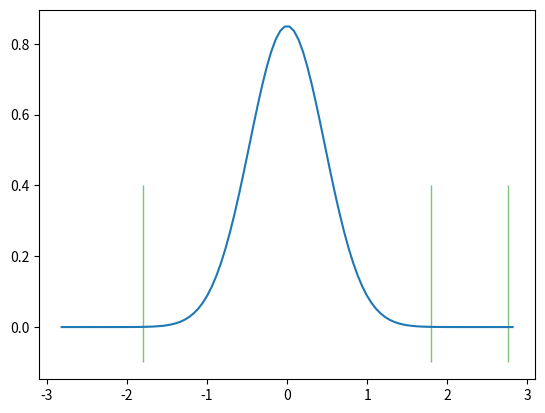

Source code (Python):


import matplotlib.pyplot as plt
import numpy as np
import scipy.stats as stats
import math

t = 1.796
centro = 0
valor = 0.22
raiz = math.sqrt(valor)
x = np.linspace(centro - 6*raiz, centro + 6*raiz, 100)
plt.vlines(t, -0.1, 0.4, colors='g', lw=1, alpha=0.5)
plt.vlines(-t, -0.1, 0.4, colors='g', lw=1, alpha=0.5)
plt.vlines(2.757, -0.1, 0.4, colors='g', lw=1, alpha=0.5)
plt.plot(x, stats.norm.pdf(x, centro, raiz))
plt.show()